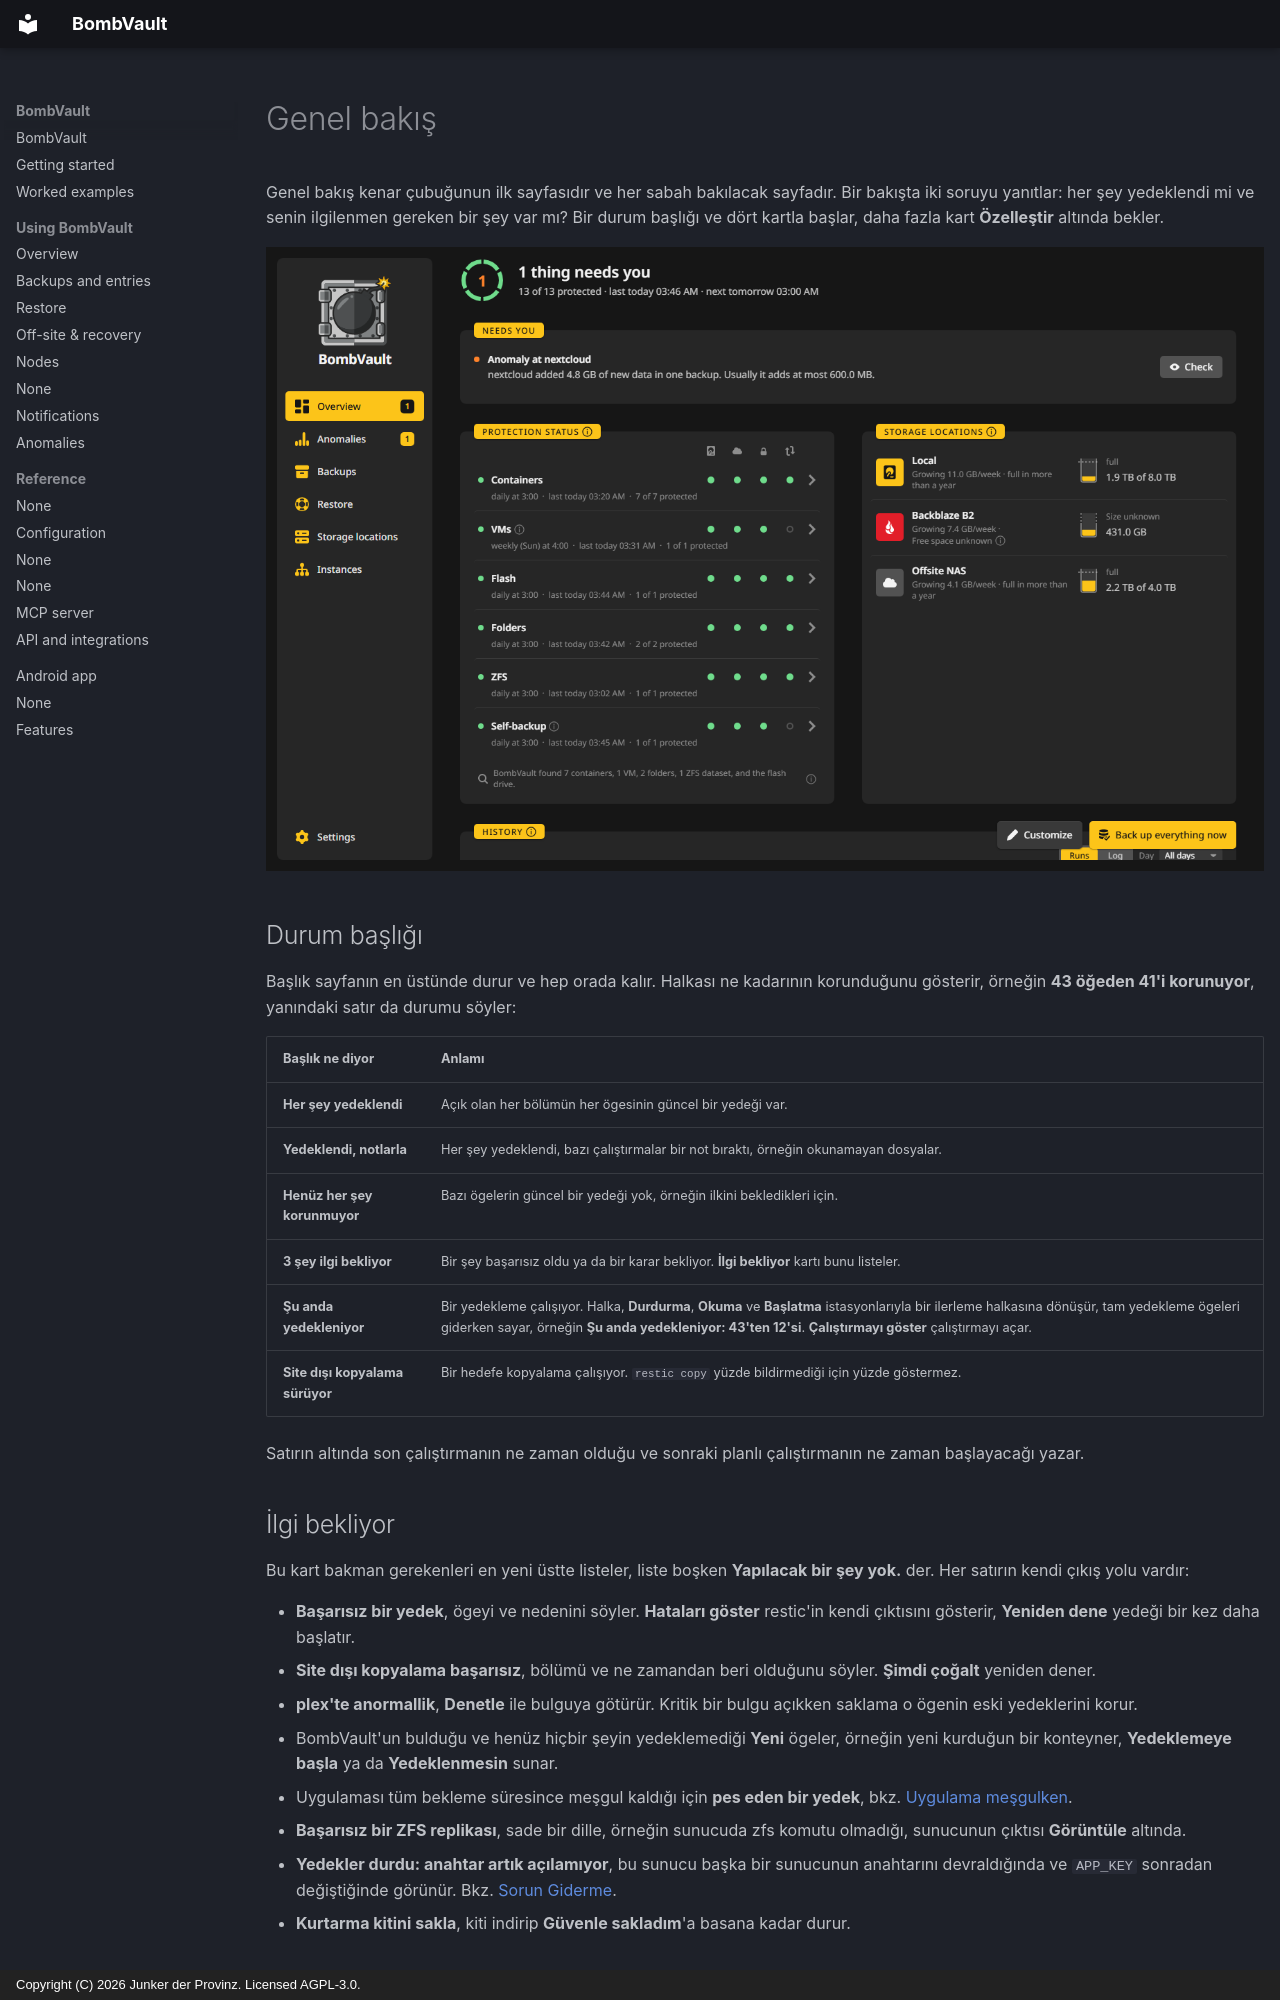

repository: junkerderprovinz/bombvault · page: overview.tr/index.html · generator: mkdocs · copyright: Copyright (C) 2026 Junker der Provinz. Licensed AGPL-3.0.

# Genel bakış

Genel bakış kenar çubuğunun ilk sayfasıdır ve her sabah bakılacak sayfadır. Bir bakışta iki soruyu yanıtlar: her şey yedeklendi mi ve senin ilgilenmen gereken bir şey var mı? Bir durum başlığı ve dört kartla başlar, daha fazla kart **Özelleştir** altında bekler.

![Birkaç gün sonra genel bakış: durum başlığı, bir uyarılı İlgi bekliyor, her bölümün koruması, hedefler ve geçmiş.](assets/screenshots/overview/home-dark.png#only-dark)
![Birkaç gün sonra genel bakış: durum başlığı, bir uyarılı İlgi bekliyor, her bölümün koruması, hedefler ve geçmiş.](assets/screenshots/overview/home-light.png#only-light)

## Durum başlığı {#status-head}

Başlık sayfanın en üstünde durur ve hep orada kalır. Halkası ne kadarının korunduğunu gösterir, örneğin **43 öğeden 41'i korunuyor**, yanındaki satır da durumu söyler:

| Başlık ne diyor | Anlamı |
|---|---|
| **Her şey yedeklendi** | Açık olan her bölümün her ögesinin güncel bir yedeği var. |
| **Yedeklendi, notlarla** | Her şey yedeklendi, bazı çalıştırmalar bir not bıraktı, örneğin okunamayan dosyalar. |
| **Henüz her şey korunmuyor** | Bazı ögelerin güncel bir yedeği yok, örneğin ilkini bekledikleri için. |
| **3 şey ilgi bekliyor** | Bir şey başarısız oldu ya da bir karar bekliyor. **İlgi bekliyor** kartı bunu listeler. |
| **Şu anda yedekleniyor** | Bir yedekleme çalışıyor. Halka, **Durdurma**, **Okuma** ve **Başlatma** istasyonlarıyla bir ilerleme halkasına dönüşür, tam yedekleme ögeleri giderken sayar, örneğin **Şu anda yedekleniyor: 43'ten 12'si**. **Çalıştırmayı göster** çalıştırmayı açar. |
| **Site dışı kopyalama sürüyor** | Bir hedefe kopyalama çalışıyor. `restic copy` yüzde bildirmediği için yüzde göstermez. |

Satırın altında son çalıştırmanın ne zaman olduğu ve sonraki planlı çalıştırmanın ne zaman başlayacağı yazar.

## İlgi bekliyor {#needs-you}

Bu kart bakman gerekenleri en yeni üstte listeler, liste boşken **Yapılacak bir şey yok.** der. Her satırın kendi çıkış yolu vardır:

- **Başarısız bir yedek**, ögeyi ve nedenini söyler. **Hataları göster** restic'in kendi çıktısını gösterir, **Yeniden dene** yedeği bir kez daha başlatır.
- **Site dışı kopyalama başarısız**, bölümü ve ne zamandan beri olduğunu söyler. **Şimdi çoğalt** yeniden dener.
- **plex'te anormallik**, **Denetle** ile bulguya götürür. Kritik bir bulgu açıkken saklama o ögenin eski yedeklerini korur.
- BombVault'un bulduğu ve henüz hiçbir şeyin yedeklemediği **Yeni** ögeler, örneğin yeni kurduğun bir konteyner, **Yedeklemeye başla** ya da **Yedeklenmesin** sunar.
- Uygulaması tüm bekleme süresince meşgul kaldığı için **pes eden bir yedek**, bkz. [Uygulama meşgulken](backups.md#app-busy).
- **Başarısız bir ZFS replikası**, sade bir dille, örneğin sunucuda zfs komutu olmadığı, sunucunun çıktısı **Görüntüle** altında.
- **Yedekler durdu: anahtar artık açılamıyor**, bu sunucu başka bir sunucunun anahtarını devraldığında ve `APP_KEY` sonradan değiştiğinde görünür. Bkz. [Sorun Giderme](troubleshooting.md#backups-stopped-and-say-the-key-can-no-longer-be-opened).
- **Kurtarma kitini sakla**, kiti indirip **Güvenle sakladım**'a basana kadar durur.
